Run: headless pygame with SDL's dummy video driver; simulated clock (each Clock.tick advances the game by its frame time, no real sleeping); random seed 0; keys injected as events and as key.get_pressed() state; mouse plan: one left click at the window centre at the start of phase 2, then a move to the lower-right quarter at the start of phase 3.
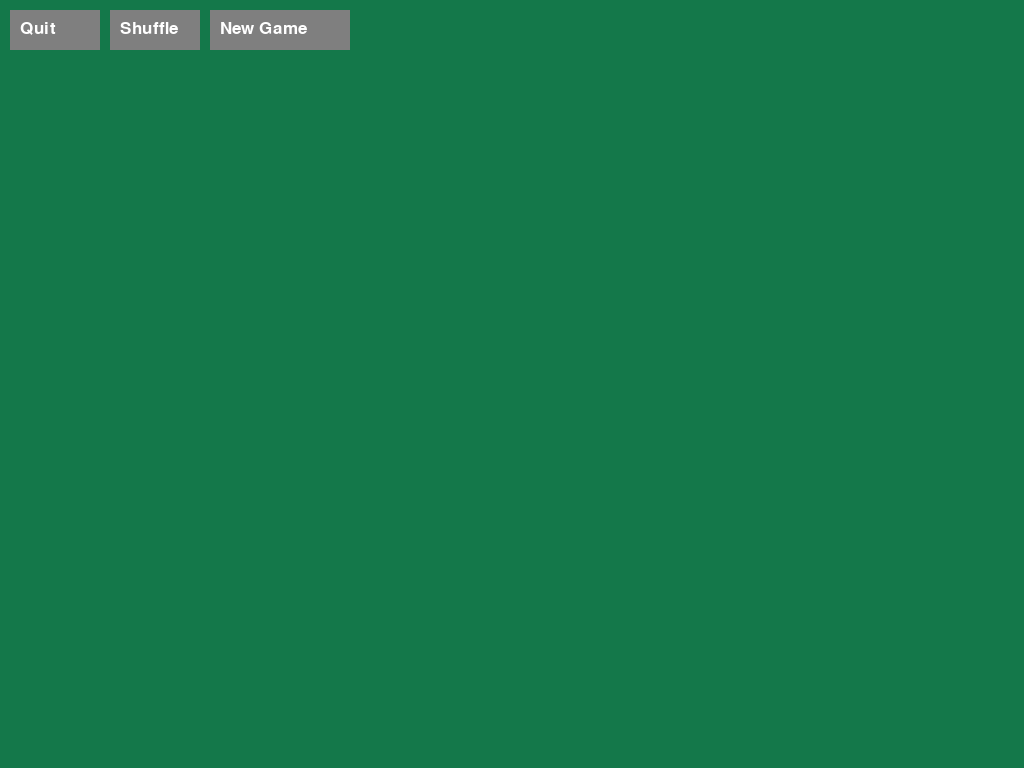
Frame 1 of 4 · flips 1–60 · no input
Frame 2 of 4 · flips 61–180 · clicked the window centre · tapped SPACE, RETURN · held RIGHT (→), D · screen unchanged from frame 1, image omitted
Frame 3 of 4 · flips 181–300 · moved the mouse to the lower-right quarter · held DOWN (↓), S · screen unchanged from frame 2, image omitted
Frame 4 of 4 · flips 301–420 · held LEFT (←), A, UP (↑), W · screen unchanged from frame 3, image omitted

The pygame program that drew these frames:

import pygame
pygame.init()

doDebug = True
is_running = True

WIDTH = 1024
HEIGHT = 768
BLACK=(0,0,0)
WHITE=(255,255,255)
GRAY=(127,127,127)
RED=(255,0,0)
DARKGREEN=(20,120,74)

SCREEN = pygame.display.set_mode((WIDTH,HEIGHT))
SCREEN.fill(DARKGREEN)
pygame.display.set_caption('Solitaire 0P')
pygame.display.flip()
gamefont = pygame.font.SysFont('Corbel',25)

def debug(msg):
    if doDebug: print(msg)

def shuffle():
	debug("shfuffufuufle")

def newgame():
	debug("newgame")

def endgame():
	debug("endgame")

def buildButton(lx,ly,sx,sy,txt):
	'''
	TL	px,		py
	TR	px+sx	py+sy
	BL	px,		py+sy
	BR	px+sx	py+sy
	LBL	px+TLx,	py+TLy
	'''
	location = (lx,ly)
	padding = (10,10)
	size = (sx,sy)
	labeloffset = (10,10)
	coords = {
		"TL": (location[0]+padding[0]         , location[1]+padding[1]),
		"TR": (location[0]+padding[0]+size[0] , location[1]+padding[1]+size[1]),
		"BL": (location[0]+padding[0]         , location[1]+padding[1]+size[1]),
		"BR": (location[0]+padding[0]+size[0] , location[1]+padding[1]+size[1]),
	}
	lbl = (
		location[0]+padding[0]+labeloffset[0],
		location[1]+padding[1]+labeloffset[1]
	)

	text = gamefont.render(txt,True,WHITE)
	out = {
		"location": location,
		"size": size,
		"padding": padding,
		"text": text,
		"coords": coords,
		"label": lbl
	}
	return out

while is_running:
	mouse = pygame.mouse.get_pos()
	btnQuit = buildButton(0,0,90,40,"Quit") # Each button's TL is next to the previous TR
	btnShuffle = buildButton(btnQuit["coords"]["TR"][0],0,90,40,"Shuffle")
	btnNewGame = buildButton(btnShuffle["coords"]["TR"][0],0,140,40,"New Game") # new game
	for button in (btnQuit, btnShuffle, btnNewGame):
		pygame.draw.rect(
			SCREEN,
			GRAY,
			(button["coords"]["TL"],button["size"])
		)
		SCREEN.blit(button["text"],button['label'])

	for event in pygame.event.get():
		debug(event)
		if event.type == pygame.QUIT:
			is_running = False
		if event.type == pygame.MOUSEBUTTONDOWN:
			debug("mouseclick"+ str(mouse))
			#TODO: compare mouse[0] and mouse[1] to each button's coords - return that button's name and fire the function
	pygame.display.flip()
pygame.quit()
